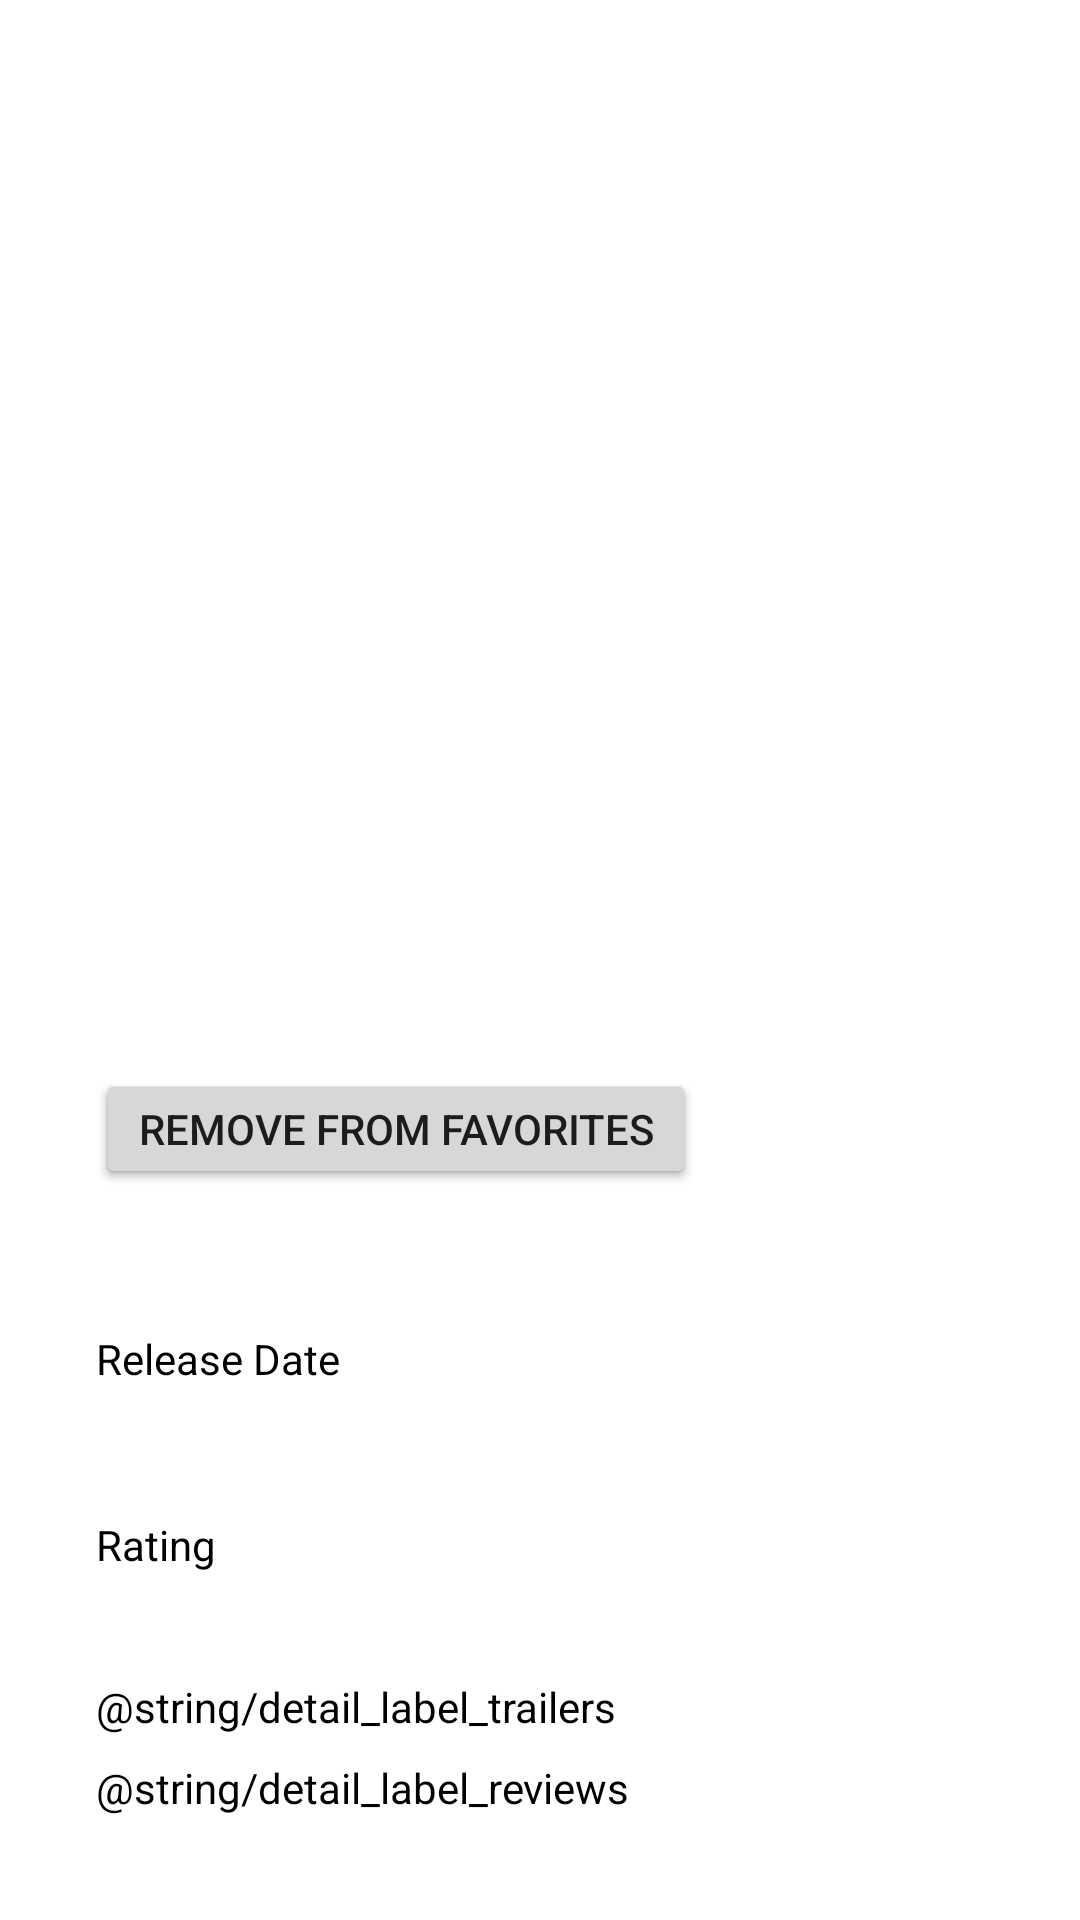

Here is an Android app screen rendered from its layout file. Give the layout XML and the strings, colors and styles it references.
<!-- AndroidManifest.xml: application theme AppTheme -->
<!-- res/layout/activity_detail.xml -->
<?xml version="1.0" encoding="utf-8"?>
<android.support.v4.widget.NestedScrollView
xmlns:android="http://schemas.android.com/apk/res/android"
xmlns:app="http://schemas.android.com/apk/res-auto"
xmlns:tools="http://schemas.android.com/tools"
    android:layout_width="match_parent"
    android:layout_height="wrap_content"
    tools:context="com.campbell.jess.movies.ui.detail.DetailActivity"
android:fillViewport="true">
    <android.support.constraint.ConstraintLayout
        android:layout_width="match_parent"
        android:layout_height="wrap_content">
    <ImageView
        android:id="@+id/iv_poster"
        android:layout_width="match_parent"
        android:layout_height="300dp"
        android:scaleType="centerCrop"
        app:layout_constraintStart_toStartOf="parent"
        app:layout_constraintTop_toTopOf="parent"
        android:contentDescription="Movie poster" />

    <TextView
        android:id="@+id/tv_title"
        android:layout_width="match_parent"
        android:layout_height="wrap_content"
        android:layout_marginStart="32dp"
        android:layout_marginTop="16dp"
        android:textSize="24sp"
        app:layout_constraintStart_toStartOf="parent"
        app:layout_constraintTop_toBottomOf="@+id/iv_poster"
        tools:text="title"
        android:textColor="@color/black"
        />

        <Button
            android:id="@+id/btn_favorite"
            android:layout_marginTop="8dp"

            android:layout_width="200dp"
            android:layout_height="40dp"
            app:layout_constraintStart_toStartOf="@+id/tv_title"
            app:layout_constraintTop_toBottomOf="@+id/tv_title"

            android:text="favorite"/>
        <Button
            android:id="@+id/btn_unfavorite"
            android:layout_marginTop="8dp"

            android:layout_width="200dp"
            android:layout_height="40dp"
            app:layout_constraintStart_toStartOf="@+id/tv_title"
            app:layout_constraintTop_toBottomOf="@+id/tv_title"

            android:text="remove from favorites"
            />
    <TextView
        android:id="@+id/tv_overview"
        android:layout_width="match_parent"
        android:layout_height="wrap_content"
        android:layout_marginStart="32dp"
        android:layout_marginEnd="32dp"
        android:layout_marginTop="60dp"
        app:layout_constraintStart_toStartOf="@+id/tv_title"
        app:layout_constraintTop_toBottomOf="@+id/tv_title"
        app:layout_constraintRight_toRightOf="parent"
        tools:text="overview" />

    <TextView
        android:id="@+id/tv_label_releaseDate"
        android:layout_width="wrap_content"
        android:layout_height="wrap_content"
        android:layout_marginTop="16dp"
        android:text="@string/detail_label_release_date"
        app:layout_constraintStart_toStartOf="@+id/tv_title"
        app:layout_constraintTop_toBottomOf="@+id/tv_overview"
        android:textColor="@color/black"
        />

    <TextView
        android:id="@+id/tv_releaseDate"
        android:layout_width="wrap_content"
        android:layout_height="wrap_content"
        android:layout_marginTop="8dp"
        app:layout_constraintStart_toStartOf="@+id/tv_title"
        app:layout_constraintTop_toBottomOf="@+id/tv_label_releaseDate"
        tools:text="release date" />

    <TextView
        android:id="@+id/tv_label_rating"
        android:layout_width="wrap_content"
        android:layout_height="wrap_content"
        android:layout_marginTop="16dp"
        android:text="@string/detail_label_rating"
        app:layout_constraintStart_toStartOf="@+id/tv_title"
        app:layout_constraintTop_toBottomOf="@+id/tv_releaseDate"
        android:textColor="@color/black"
        />

    <TextView
        android:id="@+id/tv_rating"
        android:layout_width="wrap_content"
        android:layout_height="wrap_content"
        android:layout_marginTop="8dp"
        app:layout_constraintTop_toBottomOf="@+id/tv_label_rating"
        app:layout_constraintStart_toStartOf="@+id/tv_title"
        tools:text="rating" />

    <TextView
        android:id="@+id/trailers_label"
        android:layout_width="wrap_content"
        android:layout_height="wrap_content"
        android:text="@string/detail_label_trailers"
        app:layout_constraintStart_toStartOf="@+id/tv_title"
        app:layout_constraintTop_toBottomOf="@+id/tv_rating"
        android:layout_marginTop="8dp"
        android:textColor="@color/black"
        />


    <android.support.v7.widget.RecyclerView
        android:id="@+id/recyclerview_trailers"
        android:layout_width="match_parent"
        android:layout_height="wrap_content"
        app:layout_constraintTop_toBottomOf="@+id/trailers_label"
        app:layout_constraintStart_toStartOf="@id/tv_title"
        ></android.support.v7.widget.RecyclerView>

        <TextView
            android:id="@+id/reviews_label"
            android:layout_width="match_parent"
            android:layout_height="wrap_content"
            android:layout_marginStart="32dp"
            android:text="@string/detail_label_reviews"
            app:layout_constraintStart_toStartOf="@+id/tv_title"
            app:layout_constraintTop_toBottomOf="@+id/recyclerview_trailers"
            android:layout_marginTop="8dp"
            android:textColor="@color/black"

            />

    <android.support.v7.widget.RecyclerView
        android:id="@+id/recyclerview_reviews"
        android:layout_width="match_parent"
        android:layout_height="wrap_content"
        app:layout_constraintTop_toBottomOf="@+id/reviews_label"
        app:layout_constraintStart_toStartOf="@id/tv_title"
        android:layout_marginLeft="16dp"
        android:layout_marginRight="16dp"
        ></android.support.v7.widget.RecyclerView>
    </android.support.constraint.ConstraintLayout>
</android.support.v4.widget.NestedScrollView>
<!-- resources referenced by this layout -->
<resources>
  <string name="detail_label_rating">Rating</string>
  <string name="detail_label_release_date">Release Date</string>
  <!-- not gathered from this repository: default colours our renderer supplied (Android Studio template values) -->
  <color name="black">#FF000000</color>
</resources>
